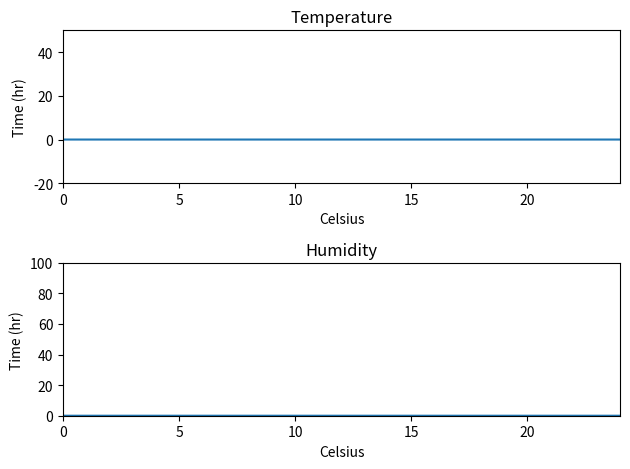

Source code (Python):
import numpy as np
import matplotlib.pyplot as plt

# Temperature:
x = np.array([(i / 60) for i in range(1440)])
y = np.array([0] * 1440)

plt.subplot(2, 1, 1) # Top plot
plt.plot(x,y)
plt.title("Temperature")
plt.xlim((0, 24)) # min, max
plt.ylim((-20, 50)) # min, max
plt.xlabel("Celsius")
plt.ylabel("Time (hr)")

# Humidity:
x = np.array([(i / 60) for i in range(1440)])
y = np.array([0] * 1440)

plt.subplot(2, 1, 2) # Bottom plot
plt.plot(x,y)
plt.title("Humidity")
plt.xlim((0, 24)) # min, max
plt.ylim((0, 100)) # min, max
plt.xlabel("Celsius")
plt.ylabel("Time (hr)")

plt.tight_layout()
plt.show() # edit this to importing the image
